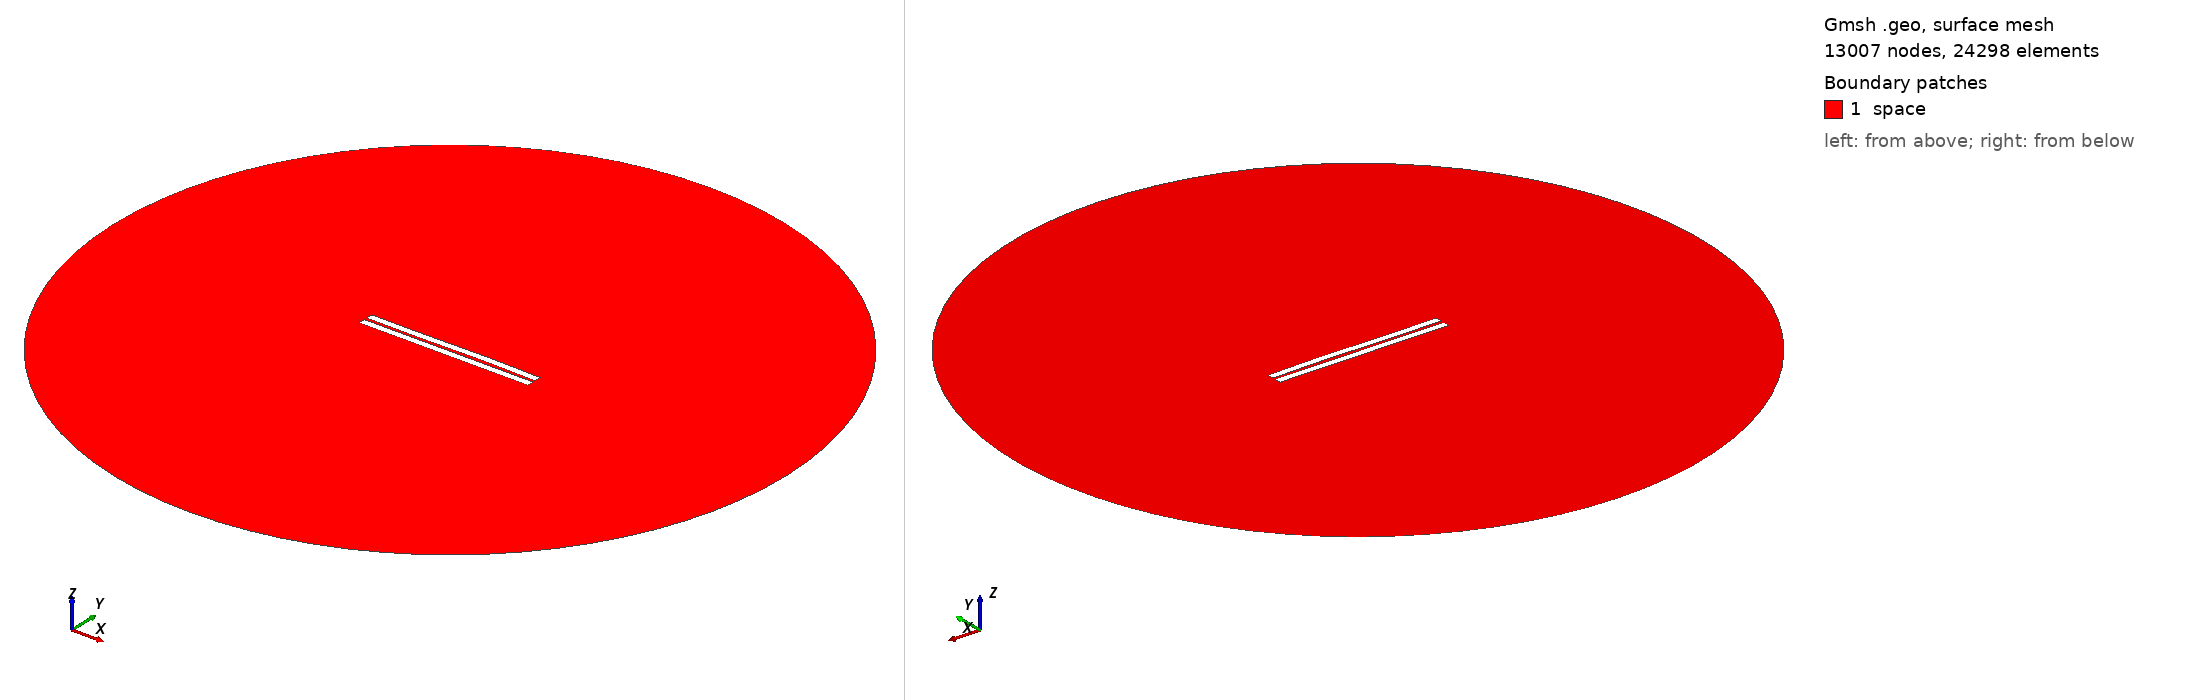

Gmsh geometry script, surface-meshed: 13007 nodes, 24298 surface elements. Boundary patches (legend numbers): 1 space. Left view from above one corner, right view from below the opposite corner. Legend entries are the model's physical surfaces. The drawing asked Gmsh for element sizes between 1% and 20% of the model's largest extent; the script's own settings can give other sizes.

=== 953.geo (drawn) ===
//---------------------------------------
// Geometry kernel
//---------------------------------------

SetFactory("OpenCASCADE");



//---------------------------------------
// Parameters of the geometry
//---------------------------------------

// Overetch of the upper plate
overetch = 0.0;

// Distance between the plates
distance = 1.75;

// Discretization over the x axis (for the deformation)
nx = 50; 

// Length of the plate
L = 100 - overetch; 

// Number of modes
n = 4; 

// 1st mode coefficient
coeff(1) = 0.0;
beta(1) = 0.596864 * 3.1415926535 / L;

// 2nd mode coefficient
coeff(2) = 0.07499999999999998;
beta(2) = 1.49418 * 3.1415926535 / L;

// 3rd mode coefficient
coeff(3) = -0.15;
beta(3) = 2.50025 * 3.1415926535 / L;

// 4th mode coefficient
coeff(4) = 0.0;
beta(4) = 3.49999 * 3.1415926535 / L;



//---------------------------------------
// Upper plate (deformed rectangle)
//---------------------------------------

// Coordiantes of the upper plate
xmin = -50;
xmax = 50 - overetch;

// Height of the upper plate
yheight = 4 - 2 * overetch;

// Indexes of the points
UpperID[] = {};
LowerID[] = {};
LeftID[] = {};
RightID[] = {};

// Point index
p = 1;

// Horizontal edges
For i In {1:nx}
    x = xmin + (i-1)*(xmax - xmin)/(nx-1);

    y_bottom = distance / 2 + overetch;
    For j In {1:n}
        C = (Cosh(beta(j)*L) + Cos(beta(j)*L)) / (Sinh(beta(j)*L) + Sin(beta(j)*L));
        y_bottom  = y_bottom + coeff(j) * (Cosh(beta(j)*(x+50)) - Cos(beta(j)*(x+50)) - C * (Sinh(beta(j)*(x+50)) - Sin(beta(j)*(x+50))));
    EndFor

    y_top = y_bottom + yheight;

    Point(p) = {x, y_top, 0, 1.0};
    UpperID[i] = p;
    p = p + 1;

    Point(p) = {x, y_bottom, 0, 1.0};
    LowerID[i] = p;
    p = p + 1;
EndFor

// Create point lists
UpperPts[] = {}; LowerPts[] = {};
For i In {1:nx}
  UpperPts[] += {UpperID[i]};
  LowerPts[] += {LowerID[i]};
EndFor

// Build splines
Spline(1) = {UpperPts[]};
Spline(2) = {LowerPts[]};
Line(3) = {LowerPts[nx-1], UpperPts[nx-1]};
Line(4) = {LowerPts[0], UpperPts[0]};

// Build the plane surface
Curve Loop(1) = {2, 3, -1, -4};
Plane Surface(1) = {1};



//---------------------------------------
// Lower plate (rectangle)
//---------------------------------------

// Vertices
Point(1001) = {-50, -1, 0, 1.0};
Point(1002) = { 50, -1, 0, 1.0};
Point(1003) = { 50,  -5, 0, 1.0};
Point(1004) = {-50,  -5, 0, 1.0};

// Edges
Line(5) = {1001, 1002};
Line(6) = {1002, 1003};
Line(7) = {1003, 1004};
Line(8) = {1004, 1001};

// Plane surface
Line Loop(2) = {5, 6, 7, 8};
Plane Surface(2) = {2}; 



//---------------------------------------
// Outer (fictious) boundary
//---------------------------------------

// Points
Point(1005) = {0, 0, 0};       // Center
Point(1006) = {200, 0, 0};     // Start point
Point(1007) = {0, 200, 0};     // 90 degrees
Point(1008) = {-200, 0, 0};    // 180 degrees
Point(1009) = {0, -200, 0};    // 270 degrees

// Circle arcs (each needs start, center, end)
Circle(9) = {1006, 1005, 1007};
Circle(10) = {1007, 1005, 1008};
Circle(11) = {1008, 1005, 1009};
Circle(12) = {1009, 1005, 1006};

// Plane surface for the entire domain
Curve Loop(3) = {9, 10, 11, 12};
Surface(3) = {3};

// Subtract the plates from the whole domain to obtain the actual domain where we want to solve the equations
BooleanDifference{ Surface{3}; Delete; }{ Surface{1}; Surface{2}; Delete; }




//---------------------------------------
// Transfinite Lines/Curves
//---------------------------------------

// Set the number of points on the boundaries
r = 7;

// Plates
Transfinite Curve {1, 2} = 50*r Using Progression 1;
Transfinite Curve {3, 4} = 2*r Using Progression 1;
Transfinite Line {5, 7} = 50*r Using Progression 1;
Transfinite Line {6, 8} = 2*r Using Progression 1;

// Outer boundary
Transfinite Line {9, 10, 11, 12} = 20 Using Progression 1;



//---------------------------------------
// Physical groups
//---------------------------------------                

// Physical curves (boundaries)
Physical Line("force_segment", 10) = {2};
Physical Line("upper_plate", 11) = {1, 3, 4};
Physical Line("lower_plate", 12) = {5, 6, 7, 8};
Physical Line("boundary", 20) = {9, 10, 11, 12};

// Physical Surfaces
Physical Surface("space", 30) = {3};



//---------------------------------------
// 6. Generate the Mesh
//---------------------------------------

// 2D mesh generation
Mesh 2;
